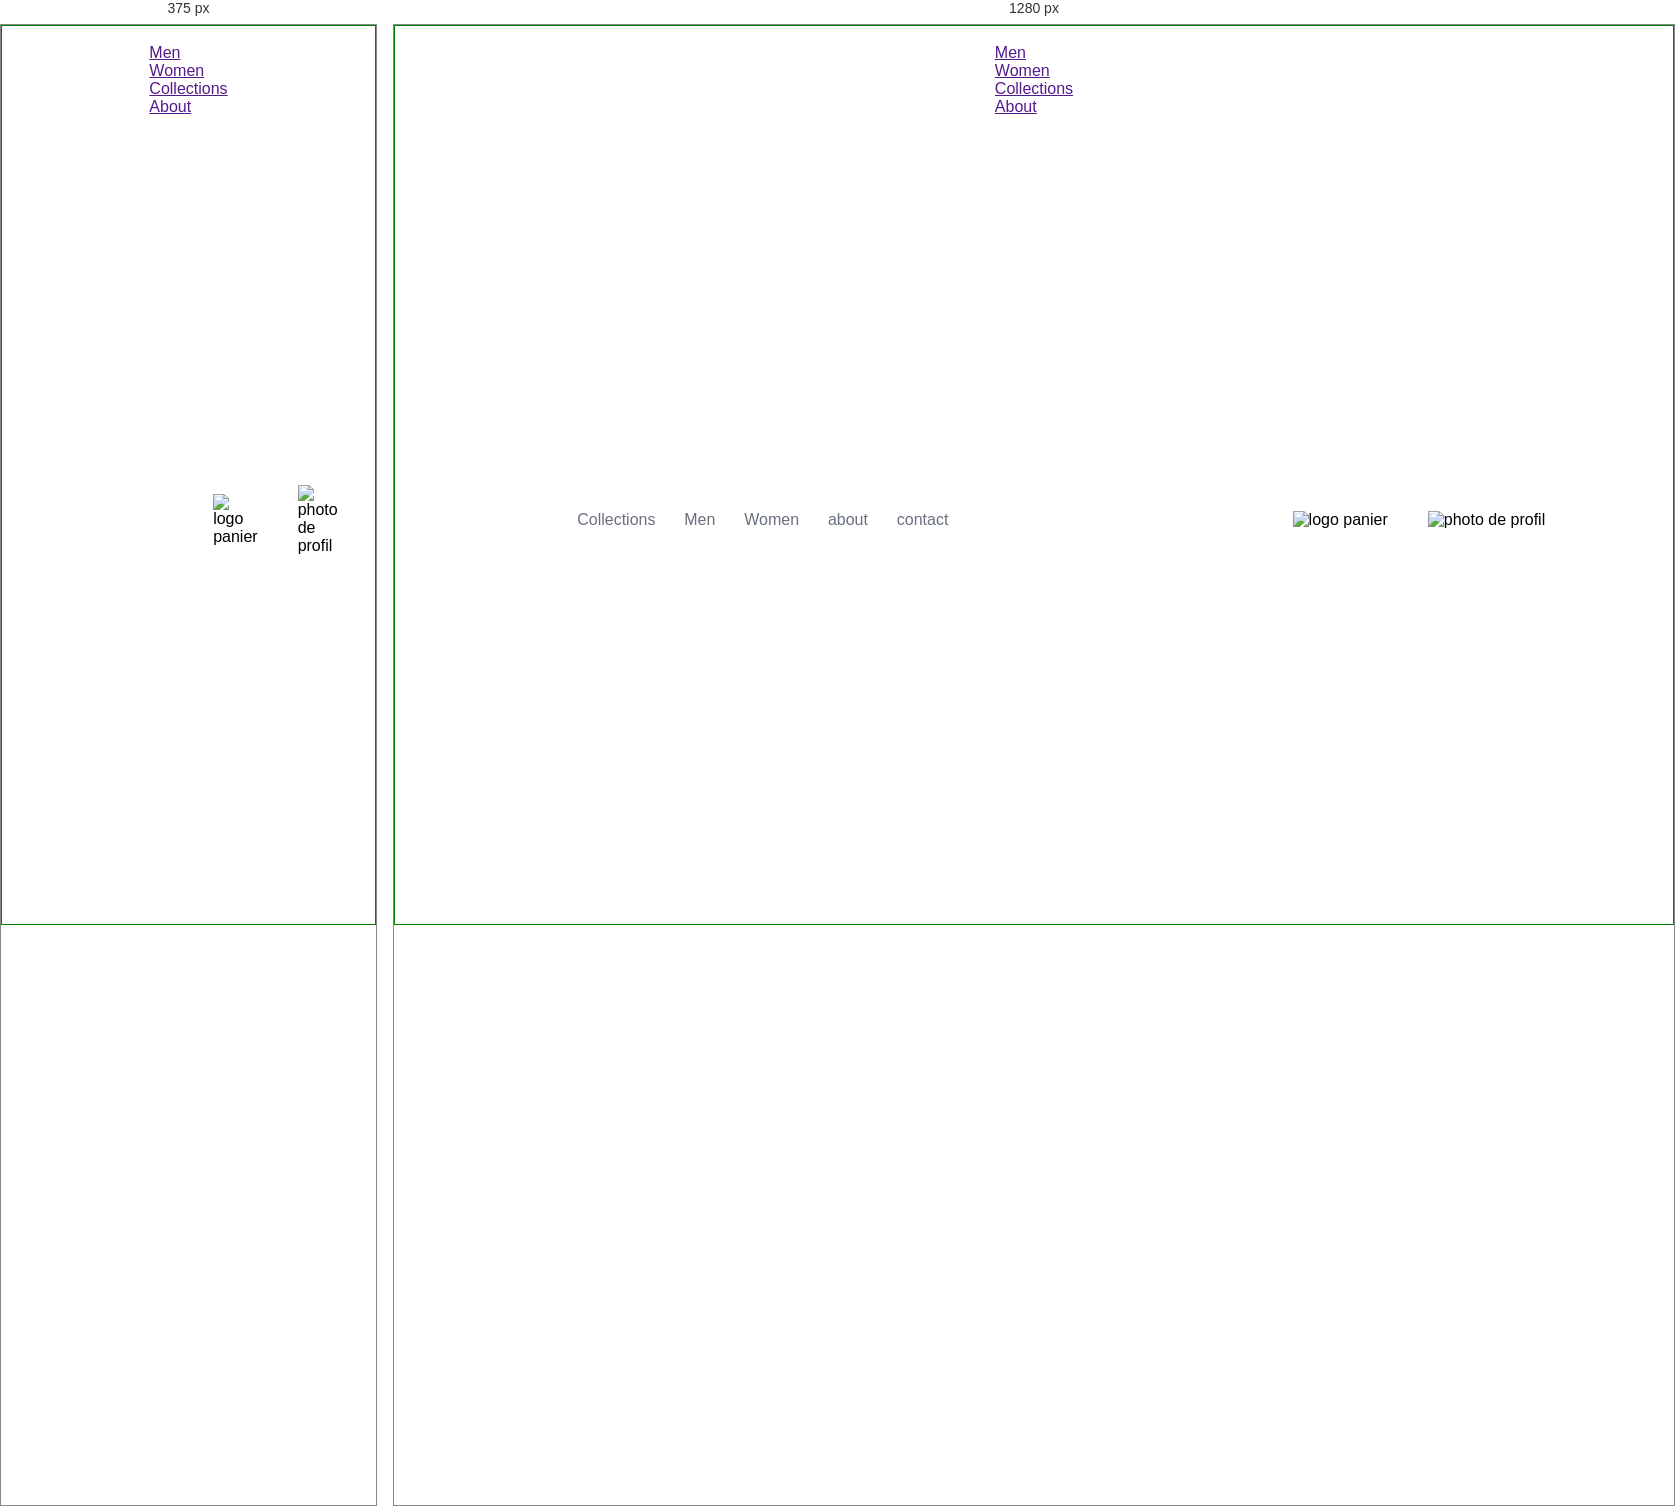
Rendered at 375 px and 1280 px, left to right.

<!-- file: index.html -->
<!DOCTYPE html>
<html lang="en">

<head>
  <meta charset="UTF-8">
  <meta name="viewport" content="width=device-width, initial-scale=1.0">
  <!-- displays site properly based on user's device -->
  <title>Frontend Mentor | E-commerce product page</title>
  <link rel="stylesheet" href="style.css">

</head>

<body>
  <div class="menu">
    <div class="delete">
      <img src="images/icon-close.svg" alt="">
    </div>
    <div class="menu-box">
      <div class="item">
        <a href="">Men</a>
      </div>
      <div class="item">
        <a href="">Women</a>
      </div>
      <div class="item">
        <a href="">Collections</a>
      </div>
      <div class="item">
        <a href="">About</a>
      </div>
    </div>
  </div>


  <div class="fullpage">
    <header>
      <div class="header-gauche">
        <div class="icon-menu">
          <img src="images/icon-menu.svg" alt="">
        </div>
        <div class="header-gauche__logo">
          <img src="images/logo.svg" alt="">
        </div>
        <nav>
          <a href="">Collections</a>
          <a href="">Men</a>
          <a href="">Women</a>
          <a href="">about</a>
          <a href="">contact</a>
        </nav>
      </div>
      <div class="header-droite">

        <div class="header-droite__logo-panier">
          <img src="images/icon-cart.svg" alt="logo panier" class="panier_logo">
        </div>
        <div class="img-container">
          <img src="images/image-avatar.png" alt="photo de profil">
        </div>

      </div>
  </div>
  </header>
  <div class='panier-ouvert'>
    <h3>cart</h3>
    <div class="ligne-separatrice--2"></div>
    <h4>your car cart is empty>
  </div>
  <!-- <div class="contenu">
    <section class="section-gauche">
      <div class="section-gauche__image-principale">
        <img src="images/image-product-1.jpg" alt="">
      </div>
      <div class="petite-images">
        <div class="section-gauche__petite-images--1">
          <img src="images/image-product-1-thumbnail.jpg" alt="">
        </div>
        <div class="section-gauche__petite-images--2">
          <img src="images/image-product-2-thumbnail.jpg" alt="">
        </div>
        <div class="section-gauche__petite-images--3">
          <img src="images/image-product-3-thumbnail.jpg" alt="">
        </div>
        <div class="section-gauche__petite-images--4">
          <img src="images/image-product-4-thumbnail.jpg" alt="">
        </div>
    </section>
    <section class="section-droite">
      <p class="section-droite__titre">Sneaker Company</p>
      <h1 class="section-droite__titre-grand">Fall Limited Edition <br> Sneakers</h1>
      <p>These low-profile sneakers are your perfect casual wear <br> companion. Featuring a
        durable rubber outer sole, they’ll <br> withstand everything the weather can offer.
      </p>
      <div class="section-droite__prix">
        <h1>$125.00</h1>
        <div class="section-droite__pourcentage__solde">
          <p>50%</p>
        </div>
      </div>
      <div class="ancien-prix">
        <p>$250.00</p>
      </div>
      <div class="section-droite__pied">
        <div class="section-droite__pied__gauche">
          <img src="images/icon-minus.svg" alt="">
          <p>0</p>
          <img src="images/icon-plus.svg" alt="">
        </div>
        <div class="section-droite__pied__droit">
          <img src="images/icon-cart.svg" alt="">
          <p>Add to cart</p>
        </div>
      </div>
    </section>
  </div> -->
  </div>


  </section>




  <script src="script.js"></script>
</body>

</html>

/* @media block from style.css */
@media screen and (max-width: 700px) {
  nav {
    display: none;
  }
  .contenu {
    display: flex;
    flex-direction: column;
  }
  .petite-images {
    display: none;
  }
  .section-gauche__image-principale {
    width: 100%;
    justify-content: none;
    align-items: none;
  }
  .section-gauche {
    width: 100%;
    margin-top: -100px;
    height: 70%;
  }
  .section-droite {
    width: 100%;
    font-size: 12px;
    height: 100%;
    height: 400px;
    margin-top: -30px;
    display: flex;
    justify-content: flex-start;
    justify-content: space-around;
    align-items: center;
  }
  .contenu {
    width: 100%;
    height: 75%;
  }
  .ligne-separatrice {
    display: none;
  }
  .section-droite p h1 {
    margin-top: -20%;
  }
  .section-droite__titre {
    margin-top: -5%;
  }
  header {
    height: 30px;
  }
}